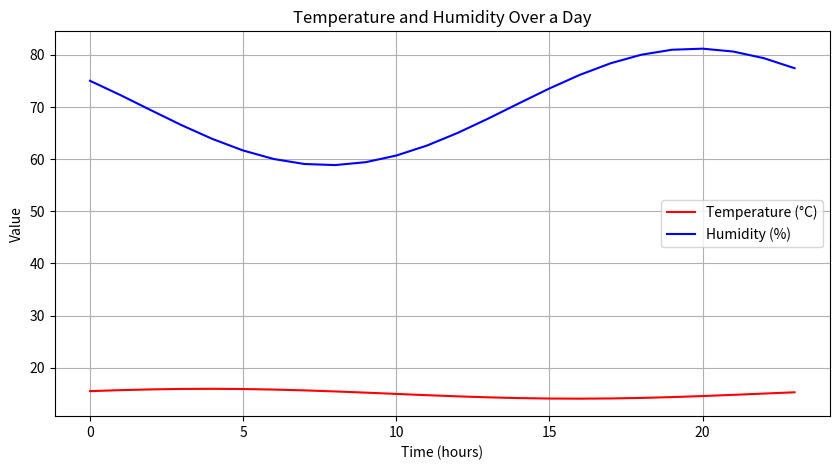

Here is the Python script that generated this plot: (Note: this script raises an exception after producing the figure.)
import matplotlib.pyplot as plt
import numpy as np

# Create dummy data based on observed trends
time = np.arange(0, 24, 1)
temperature = [15 + 0.8 * np.sin(2 * np.pi * t / 24) + 0.5 * np.cos(2 * np.pi * t / 24) for t in range(24)]
humidity = [70 - 10 * np.sin(2 * np.pi * t / 24) + 5 * np.cos(2 * np.pi * t / 24) for t in range(24)]

# Set up the plot
plt.figure(figsize=(10, 5))
plt.plot(time, temperature, color='red', label='Temperature (°C)')
plt.plot(time, humidity, color='blue', label='Humidity (%)')

# Add labels and title
plt.xlabel('Time (hours)')
plt.ylabel('Value')
plt.title('Temperature and Humidity Over a Day')
plt.legend()

# Add grid
plt.grid(True)

# Show the plot
plt.savefig(r"eval_workspace_gpt5/InternVL3_5-8B-Instruct/python/density_10.png", bbox_inches="tight")
